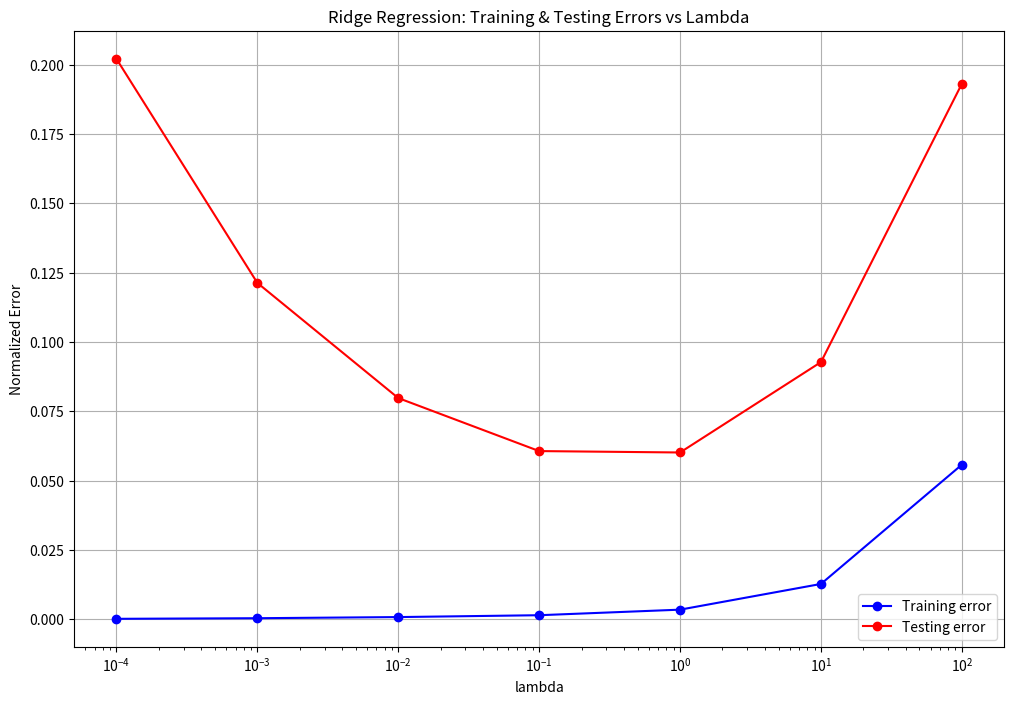

Reproduce this figure in Python.
import numpy as np
import matplotlib.pyplot as plt

def get_matrix(d):
    A = np.random.uniform(-1, 1, (d, d))
    A += np.eye(d) * 0.01
    sigma_matrix = np.dot(A.T, A)
    return sigma_matrix

trail_count = 30
given_lambda = [0.0001, 0.001, 0.01, 0.1, 1, 10, 100]

train_error_arr = np.zeros((len(given_lambda), trail_count))
test_error_arr = np.zeros((len(given_lambda), trail_count))

rng = np.random.default_rng()
d = 100
mu = rng.standard_normal(size=d)
Cov = get_matrix(d)
sigma_noise = rng.uniform(0.3, 0.7)
a_true = rng.normal(0, 1, size=(d, 1))

for j in range(trail_count):
    train_n = 100
    test_n = 1000
    
    # Generate training and test data using fixed parameters
    X_train = rng.multivariate_normal(mu, Cov, size=train_n)
    y_train = X_train.dot(a_true) + rng.normal(0, sigma_noise, size=(train_n, 1))
    X_test = rng.multivariate_normal(mu, Cov, size=test_n)
    y_test = X_test.dot(a_true) + rng.normal(0, sigma_noise, size=(test_n, 1))

    for i, curr_lambda in enumerate(given_lambda):
        term_1 = np.dot(X_train.T, X_train) + curr_lambda * np.eye(d)
        term_2 = np.dot(X_train.T, y_train)
        wcap = np.linalg.solve(term_1, term_2)
        test_err = np.linalg.norm(np.dot(X_test, wcap) - y_test) / np.linalg.norm(y_test)
        train_err = np.linalg.norm(np.dot(X_train, wcap) - y_train) / np.linalg.norm(y_train)
        test_error_arr[i, j] = test_err
        train_error_arr[i, j] = train_err

# Calculate the average along each row (each lambda value)
ave_train_errors = np.mean(train_error_arr, axis=1)
ave_test_errors = np.mean(test_error_arr, axis=1)

plt.figure(figsize=(12, 8))
plt.semilogx(given_lambda, ave_train_errors, 'b-o', label='Training error')
plt.semilogx(given_lambda, ave_test_errors, 'r-o', label='Testing error')
plt.legend()
plt.ylabel('Normalized Error')
plt.xlabel('lambda')
plt.title('Ridge Regression: Training & Testing Errors vs Lambda')
plt.grid(True)
plt.show()
